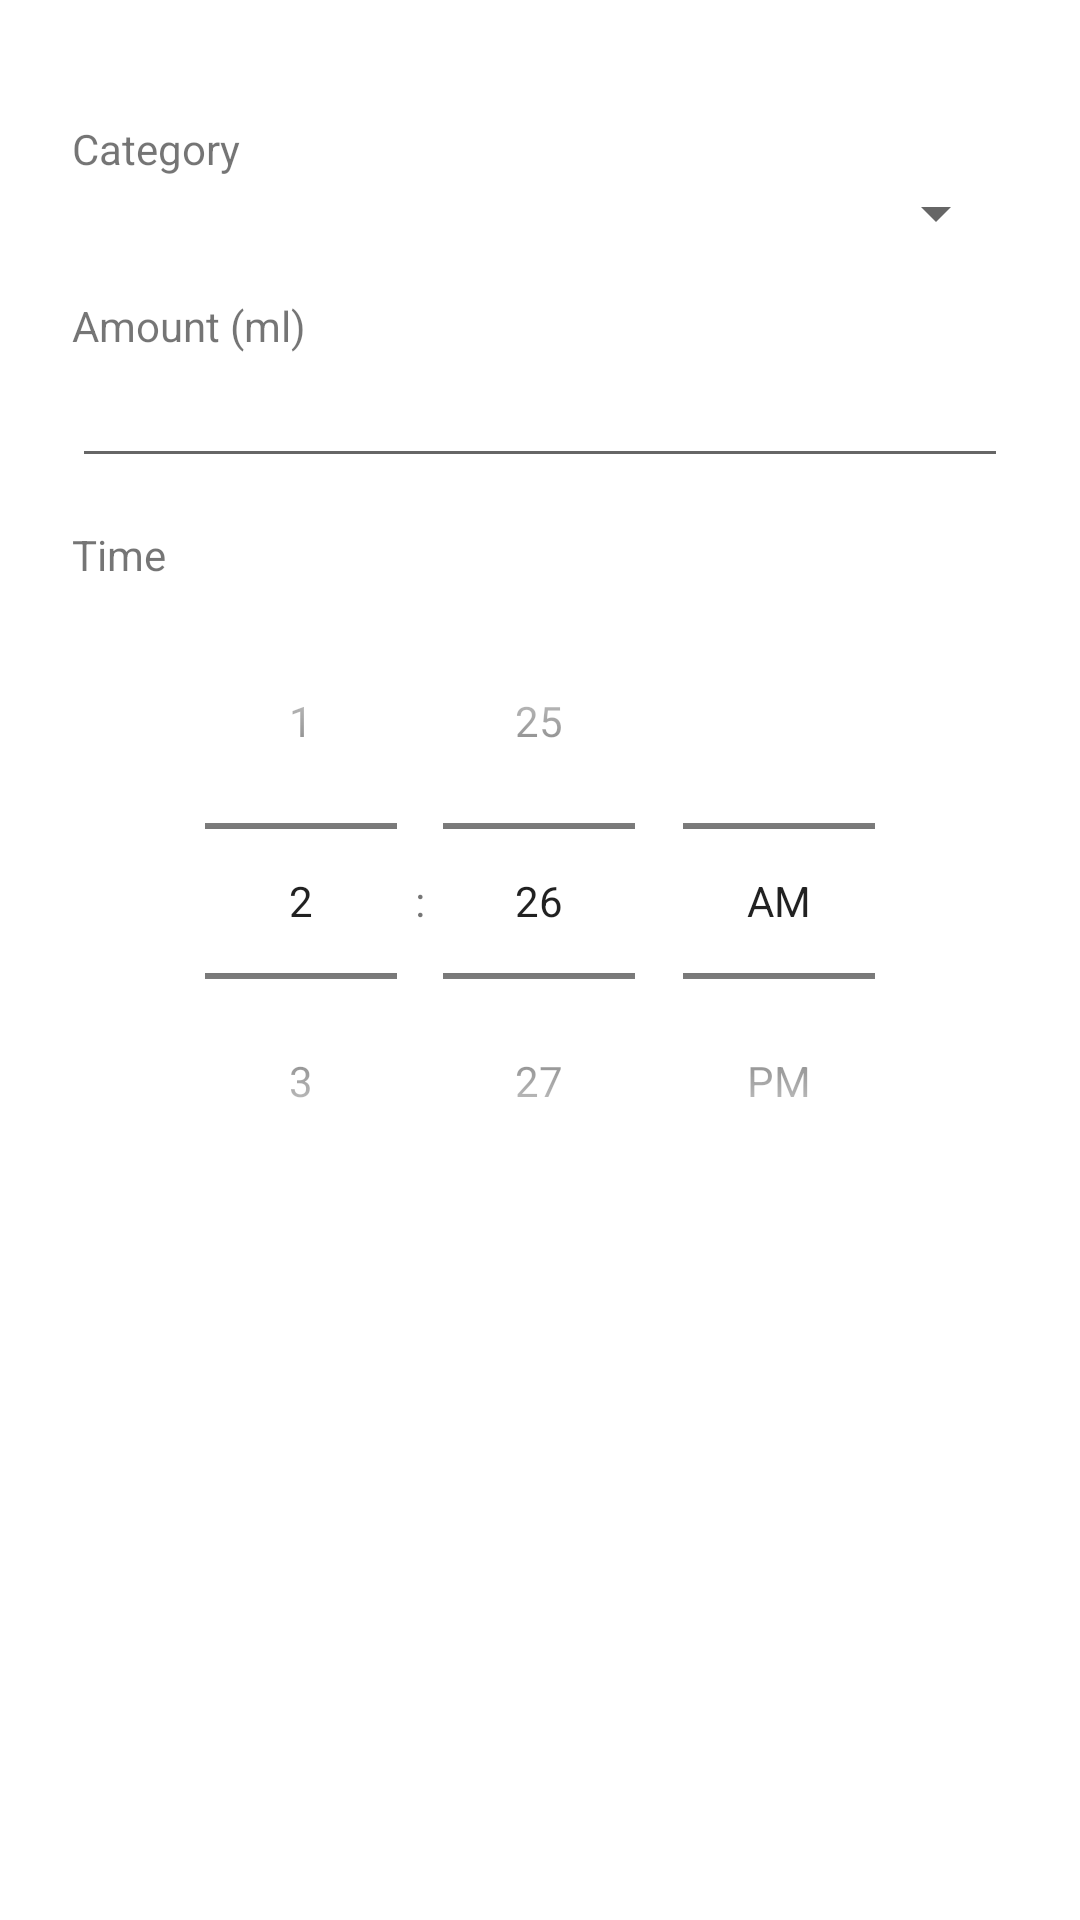

This screen was rendered from an Android layout file. Write that file and the resources it references.
<!-- AndroidManifest.xml: application theme Theme.LiquidList -->
<!-- res/layout/dialog_modify_liquid_item.xml -->
<?xml version="1.0" encoding="utf-8"?>
<LinearLayout
    xmlns:android="http://schemas.android.com/apk/res/android"
    android:layout_width="match_parent"
    android:layout_height="match_parent"
    android:orientation="vertical"
    android:padding="24dip">

    <TextView
        android:layout_width="wrap_content"
        android:layout_height="wrap_content"
        android:layout_marginTop="16dip"
        android:text="@string/category"/>

    <Spinner
        android:id="@+id/spCategory"
        android:layout_width="match_parent"
        android:layout_height="wrap_content" />

    <TextView
        android:layout_width="wrap_content"
        android:layout_height="wrap_content"
        android:layout_marginTop="16dip"
        android:text="@string/amount"/>

    <EditText
        android:id="@+id/etAmount"
        android:layout_width="match_parent"
        android:layout_height="wrap_content"
        android:inputType="number"/>

    <TextView
        android:layout_width="wrap_content"
        android:layout_height="wrap_content"
        android:layout_marginTop="16dip"
        android:text="@string/time"/>

    <TimePicker
        android:id="@+id/tpTime"
        android:layout_width="wrap_content"
        android:layout_height="match_parent"
        android:layout_gravity="center"
        android:timePickerMode="spinner"/>
</LinearLayout>
<!-- resources referenced by this layout -->
<resources>
  <string name="amount">Amount (ml)</string>
  <string name="category">Category</string>
  <string name="time">Time</string>
  <style name="Theme.LiquidList" parent="Theme.MaterialComponents.DayNight.DarkActionBar">
          <item name="windowActionBar">false</item>
          <item name="windowNoTitle">true</item>
      </style>
</resources>
